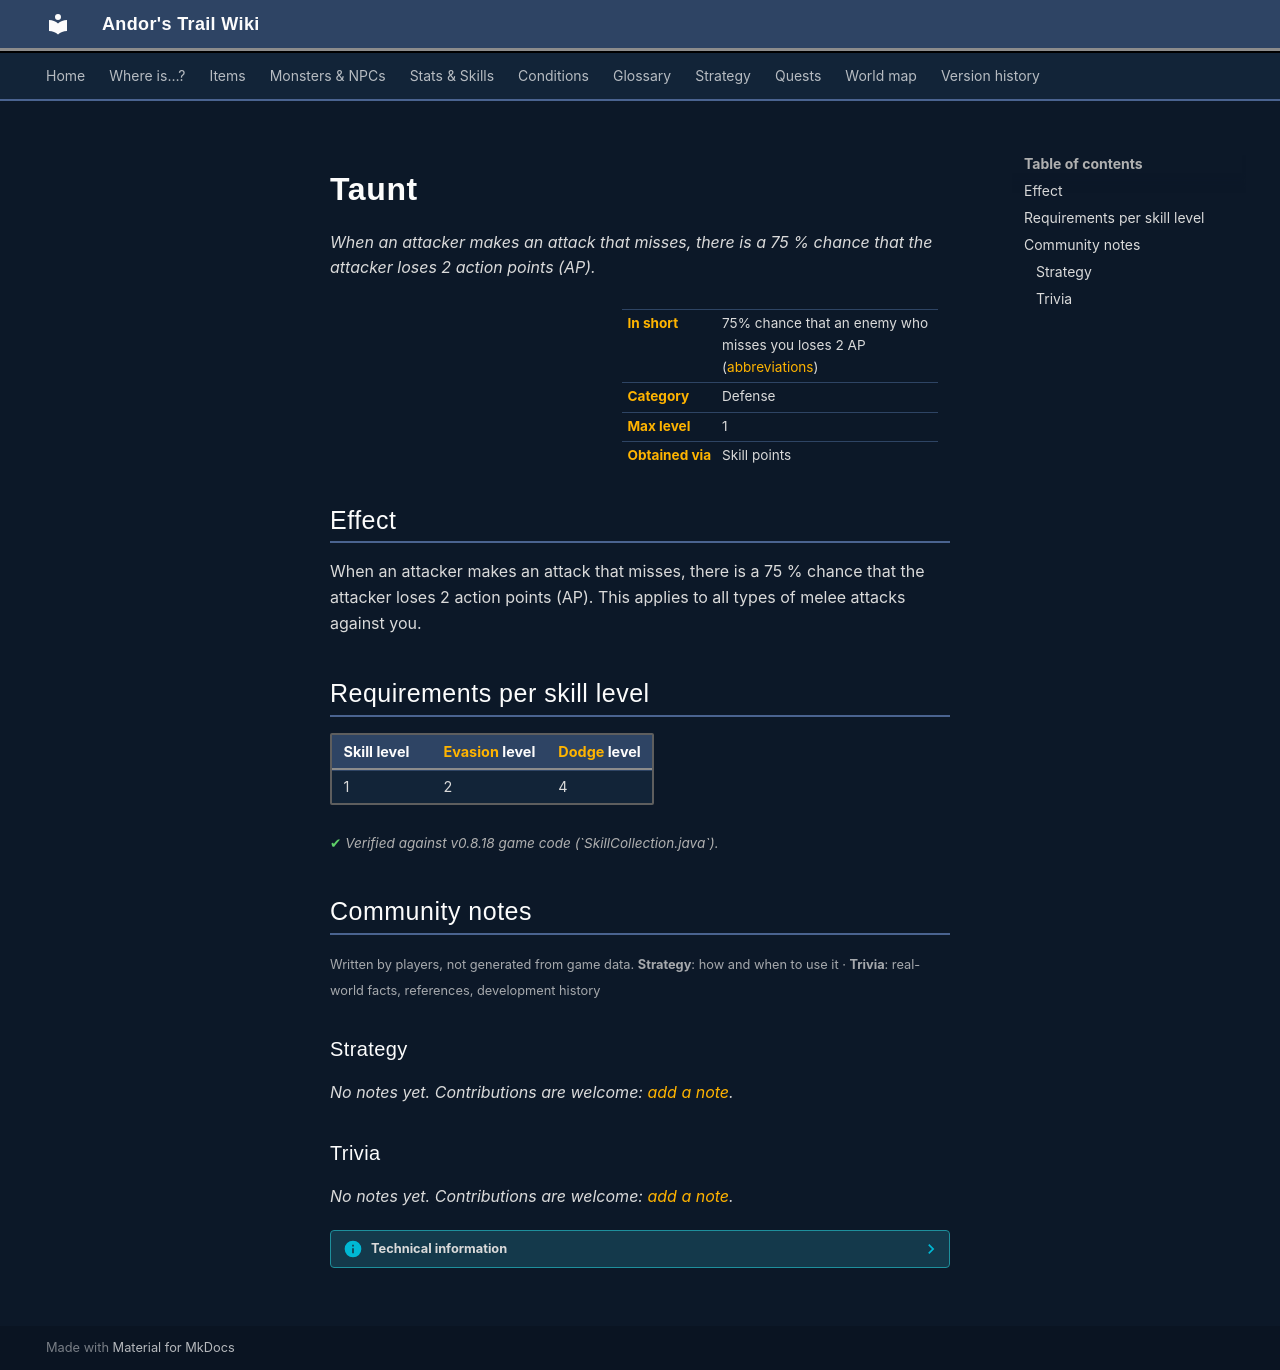

repository: asdfghjkl628/Andor-s-Trail-Wikiiii · page: skills/taunt/index.html · generator: mkdocs

# Taunt

*When an attacker makes an attack that misses, there is a 75 % chance that the attacker loses 2 action points (AP).*

<div class="infobox" markdown>

| | |
|---|---|
| **In short** | 75% chance that an enemy who misses you loses 2 AP ([abbreviations](../glossary.md)) |
| **Category** | Defense |
| **Max level** | 1 |
| **Obtained via** | Skill points |

</div>

## Effect

When an attacker makes an attack that misses, there is a 75 % chance that the attacker loses 2 action points (AP). This applies to all types of melee attacks against you.

## Requirements per skill level

| Skill level | [Evasion](evasion.md) level | [Dodge](dodge.md) level |
|---|---|---|
| 1 | 2 | 4 |

<p class="verified">Verified against v0.8.18 game code (`SkillCollection.java`).</p>


## Community notes

<small>Written by players, not generated from game data. **Strategy**: how and when to use it · **Trivia**: real-world facts, references, development history</small>

### Strategy

*No notes yet. Contributions are welcome: [add a note](https://github.com/asdfghjkl628/Andor-s-Trail-Wikiiii/new/main/notes/skills?filename=taunt.md&value=%23%23%20Strategy%0A%0A%3C%21--%20how%20and%20when%20to%20use%20it%20--%3E%0A%0A%23%23%20Trivia%0A%0A%3C%21--%20real-world%20facts%2C%20references%2C%20development%20history%20--%3E%0A).*

### Trivia

*No notes yet. Contributions are welcome: [add a note](https://github.com/asdfghjkl628/Andor-s-Trail-Wikiiii/new/main/notes/skills?filename=taunt.md&value=%23%23%20Strategy%0A%0A%3C%21--%20how%20and%20when%20to%20use%20it%20--%3E%0A%0A%23%23%20Trivia%0A%0A%3C%21--%20real-world%20facts%2C%20references%2C%20development%20history%20--%3E%0A).*


??? info "Technical information"

    | | |
    |---|---|
    | Skill ID | `taunt` |
    | In-game list position | 25 |
    | Level-up type | `alwaysShown` |
    | Category (internal) | `defense` |
    | String keys | `skill_title_taunt`, `skill_longdescription_taunt` |
    | Values in description | `PER_SKILLPOINT_INCREASE_TAUNT_CHANCE` = 75, `TAUNT_AP_LOSS` = 2 |
    | Granting dialogue nodes | – |
    | Source files | `model/ability/SkillCollection.java`, `activity/SkillInfoActivity.java`, `res/values/strings.xml` |
